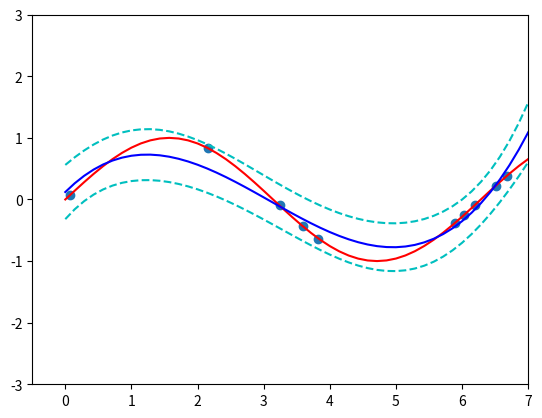

Python code for this plot:
import numpy as np
import matplotlib.pyplot as plt

# answer
x = np.linspace(0,7)
y = np.sin(x)

# variable
M = 4
N = 10
lam = 10.0
m = np.zeros(M)
l_lam = np.eye(M,M)

def x_to_vec_x(x, d=M):
    ones = np.ones(x.shape)
    x_vec = np.array([ones, x])
    for i in range(2, M):
        tmp = x ** i
        x_vec = np.append(x_vec, np.array([tmp]), axis=0)
    return x_vec

# train_data
train_x = np.random.uniform(0, 7, N)
train_y = np.sin(train_x)
train_x_vec = x_to_vec_x(train_x)

# calcurate
D = 50
input_x = np.linspace(0,7,D)
input_x_vec = x_to_vec_x(input_x)

def linear_regression():
    ynxn = 0
    xnxn = 0
    for i in range(N):
        tmp1 = train_y[i] * train_x_vec[:,i]
        ynxn += tmp1
        tmp2 = np.dot(np.reshape(np.array(train_x_vec[:,i]), (M,1)), np.reshape(np.array(train_x_vec[:,i]), (1,M)))
        xnxn += tmp2

    post_l_lam = lam * xnxn + l_lam
    inv_post_l_lam = np.linalg.inv(post_l_lam)
    tmp_post_m = lam * ynxn + np.dot(l_lam, m)
    post_m = np.dot(inv_post_l_lam, tmp_post_m)

    new_lam_mat = 1/lam + np.dot(np.dot(input_x_vec.T, inv_post_l_lam), input_x_vec)
    new_lam = np.diag(new_lam_mat)

    output_y_u = np.dot(post_m, input_x_vec)
    output_y_u_plam = output_y_u + np.sqrt(new_lam)
    output_y_u_mlam = output_y_u - np.sqrt(new_lam)

    return output_y_u, output_y_u_plam, output_y_u_mlam


def plotting():
    plt.plot(train_x, train_y, "o")
    plt.plot(x, y, color='r')
    output = linear_regression()
    plt.plot(input_x, output[0], color='b')
    plt.plot(input_x, output[1], linestyle='--', color='c')
    plt.plot(input_x, output[2], linestyle='--', color='c')
    plt.xlim([-0.5, 7])
    plt.ylim([-3, 3])
    plt.show()

plotting()
